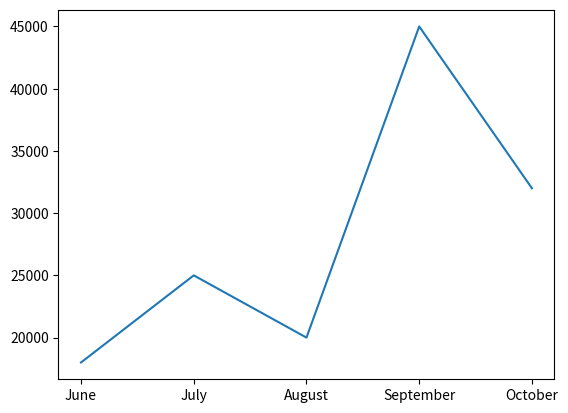

Source code (Python):
import matplotlib.pyplot as plt

rev = [18000, 25000, 20000, 45000, 32000]
months = ['June', 'July', 'August', 'September', 'October']
plt.plot(months, rev)
plt.savefig('plot.png')